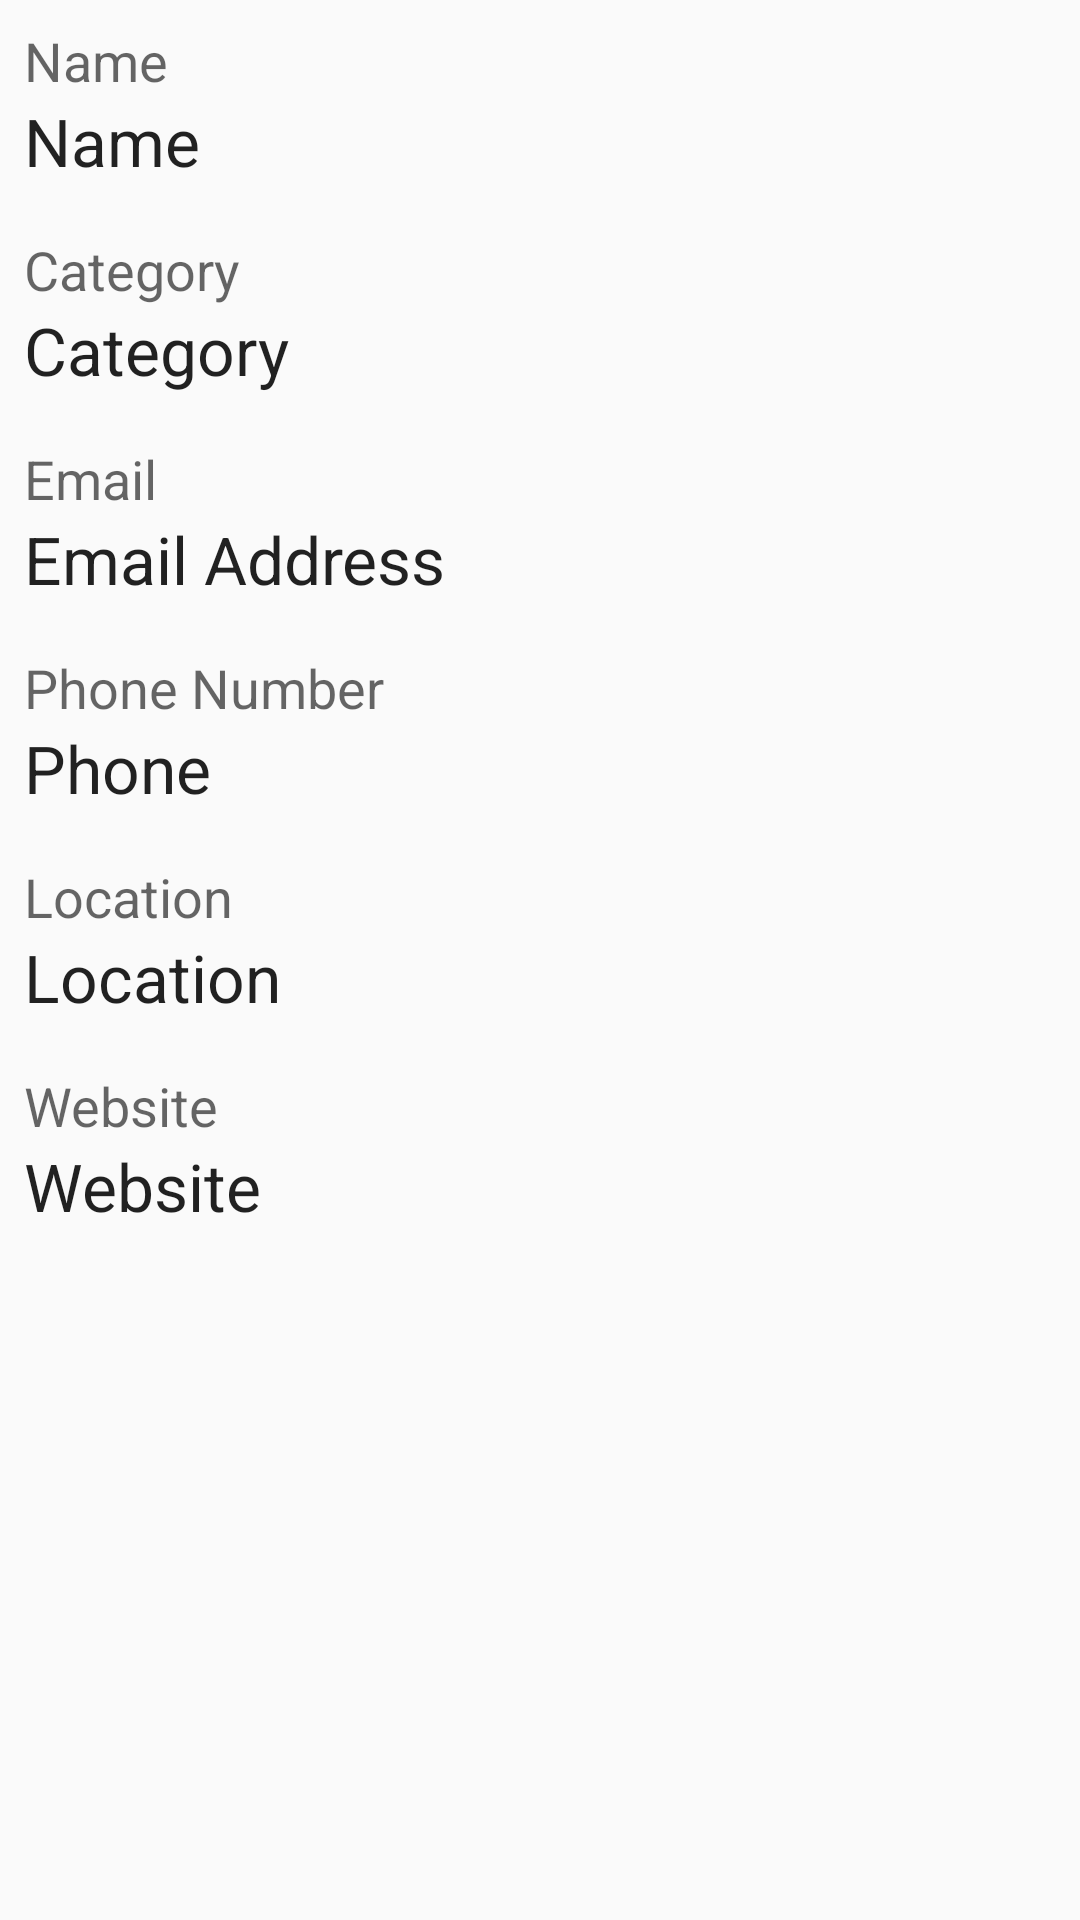

Produce the Android XML layout that renders to this screen, including the resource entries it uses.
<!-- AndroidManifest.xml: application theme AppTheme -->
<!-- res/layout/fragment_profile.xml -->
<?xml version="1.0" encoding="utf-8"?>
<FrameLayout xmlns:android="http://schemas.android.com/apk/res/android"
    xmlns:tools="http://schemas.android.com/tools"
    android:layout_width="match_parent"
    android:layout_height="match_parent"
    tools:context=".ProfileFragment">

    <ScrollView
        android:layout_width="match_parent"
        android:layout_height="match_parent">
        <LinearLayout
            android:layout_height="match_parent"
            android:layout_width="match_parent"
            android:orientation="vertical">
            <LinearLayout
                android:layout_width="match_parent"
                android:layout_height="wrap_content"
                android:orientation="vertical"
                android:layout_margin="8dp">
                <TextView
                    android:layout_width="match_parent"
                    android:layout_height="0dp"
                    android:layout_weight="2"
                    android:textAppearance="?android:attr/textAppearanceMedium"
                    android:text="Name"/>
                <TextView
                    android:layout_width="match_parent"
                    android:layout_height="0dp"
                    android:layout_weight="3"
                    android:text="Name"
                    android:id="@+id/tvNameProfile"
                    android:textAppearance="?android:attr/textAppearanceLarge"/>
            </LinearLayout>
            <LinearLayout
                android:layout_width="match_parent"
                android:layout_height="wrap_content"
                android:orientation="vertical"
                android:layout_margin="8dp">
                <TextView
                    android:layout_width="match_parent"
                    android:layout_height="0dp"
                    android:layout_weight="1.3"
                    android:textAppearance="?android:attr/textAppearanceMedium"
                    android:text="Category"/>
                <TextView
                    android:layout_width="match_parent"
                    android:layout_height="0dp"
                    android:layout_weight="2"
                    android:text="Category"
                    android:id="@+id/tvCategoryProfile"
                    android:textAppearance="?android:attr/textAppearanceLarge"/>
            </LinearLayout>
            <LinearLayout
                android:layout_width="match_parent"
                android:layout_height="wrap_content"
                android:orientation="vertical"
                android:layout_margin="8dp">
                <TextView
                    android:layout_width="match_parent"
                    android:layout_height="0dp"
                    android:layout_weight="2"
                    android:textAppearance="?android:attr/textAppearanceMedium"
                    android:text="Email"/>
                <TextView
                    android:layout_width="match_parent"
                    android:layout_height="0dp"
                    android:layout_weight="3"
                    android:text="Email Address"
                    android:id="@+id/tvEmailProfile"
                    android:textAppearance="?android:attr/textAppearanceLarge"/>
            </LinearLayout>
            <LinearLayout
                android:layout_width="match_parent"
                android:layout_height="wrap_content"
                android:orientation="vertical"
                android:layout_margin="8dp">
                <TextView
                    android:layout_width="match_parent"
                    android:layout_height="0dp"
                    android:layout_weight="2"
                    android:textAppearance="?android:attr/textAppearanceMedium"
                    android:text="Phone Number"/>
                <TextView
                    android:layout_width="match_parent"
                    android:layout_height="0dp"
                    android:layout_weight="3"
                    android:text="Phone"
                    android:id="@+id/tvPhoneProfile"
                    android:textAppearance="?android:attr/textAppearanceLarge"/>
            </LinearLayout>
            <LinearLayout
                android:layout_width="match_parent"
                android:layout_height="wrap_content"
                android:orientation="vertical"
                android:layout_margin="8dp">
                <TextView
                    android:layout_width="match_parent"
                    android:layout_height="0dp"
                    android:layout_weight="2"
                    android:textAppearance="?android:attr/textAppearanceMedium"
                    android:text="Location"/>
                <TextView
                    android:layout_width="match_parent"
                    android:layout_height="0dp"
                    android:layout_weight="3"
                    android:text="Location"
                    android:id="@+id/tvLocationProfile"
                    android:textAppearance="?android:attr/textAppearanceLarge"/>
            </LinearLayout>
            <LinearLayout
                android:layout_width="match_parent"
                android:layout_height="wrap_content"
                android:orientation="vertical"
                android:layout_margin="8dp">
                <TextView
                    android:layout_width="match_parent"
                    android:layout_height="0dp"
                    android:layout_weight="2"
                    android:textAppearance="?android:attr/textAppearanceMedium"
                    android:text="Website"/>
                <TextView
                    android:layout_width="match_parent"
                    android:layout_height="0dp"
                    android:layout_weight="3"
                    android:text="Website"
                    android:id="@+id/tvWebsiteProfile"
                    android:textAppearance="?android:attr/textAppearanceLarge"/>
            </LinearLayout>
        </LinearLayout>
    </ScrollView>

</FrameLayout>
<!-- resources referenced by this layout -->
<resources>
  <style name="AppTheme" parent="Theme.AppCompat.Light.DarkActionBar">
          
          <item name="colorPrimary">@color/colorPrimary</item>
          <item name="colorPrimaryDark">@color/colorPrimaryDark</item>
          <item name="colorAccent">@color/colorAccent</item>
      </style>
  <color name="colorPrimary">#C51162</color>
  <color name="colorPrimaryDark">#AD1457</color>
  <color name="colorAccent">#2196F3</color>
</resources>
